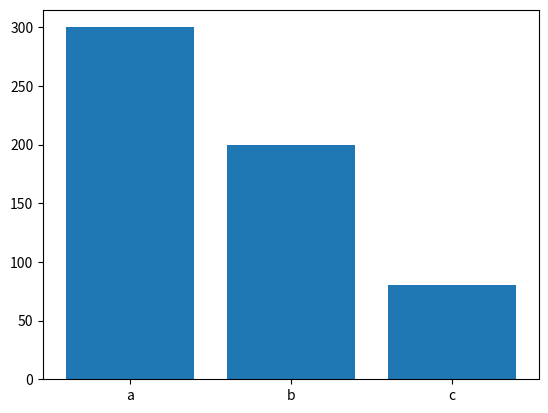
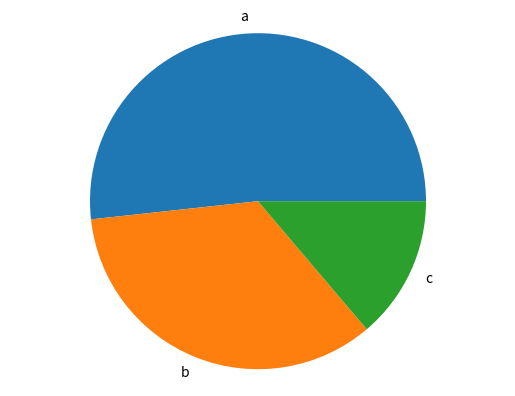

Generate these figures, in order, with matplotlib:
import matplotlib.pyplot as plt

def generate_bar_chart(labels, values):

   fig,ax = plt.subplots()
   ax.bar(labels,values)
   plt.show()

def generate_pie_chart(labels,values):
   fig,ax = plt.subplots()
   ax.pie(values,labels=labels)
   ax.axis('equal')
   plt.show()

if __name__=='__main__':
   labels = ['a','b','c']
   values = [300,200,80]
   generate_bar_chart(labels, values)
   generate_pie_chart(labels, values)
